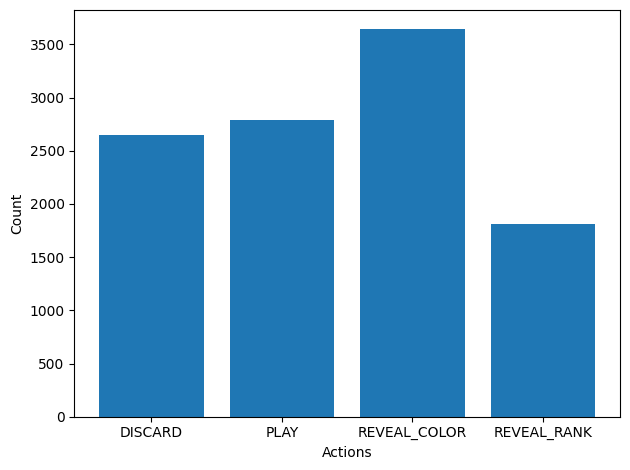

Data behind this chart, as committed beside it:
# DISCARD, PLAY, REVEAL_COLOR, REVEAL_RANK
2.647000000000000000e+03
2.791000000000000000e+03
3.641000000000000000e+03
1.815000000000000000e+03
